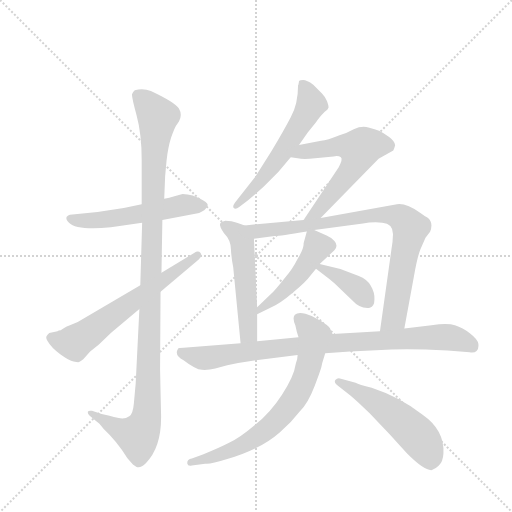
t = 0.00 s
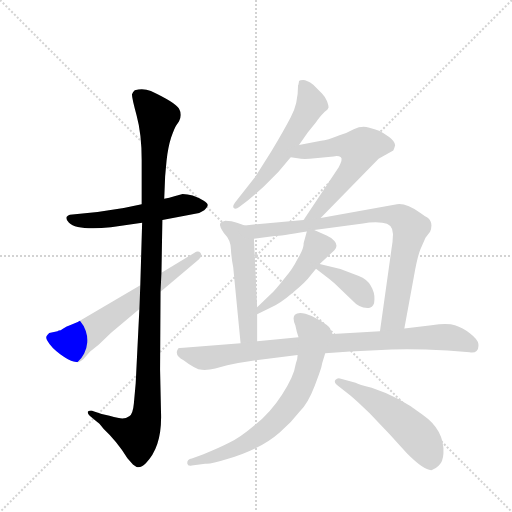
t = 1.98 s
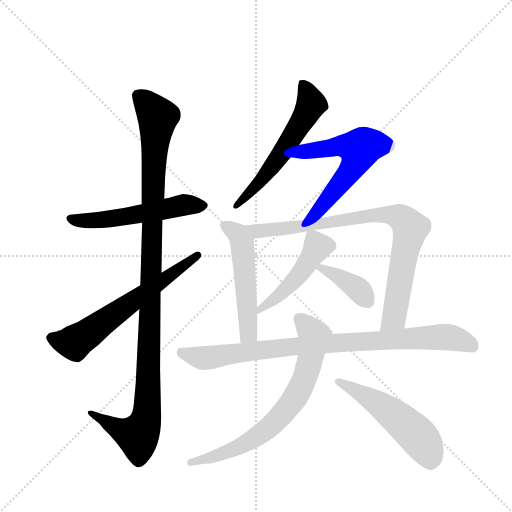
t = 3.96 s
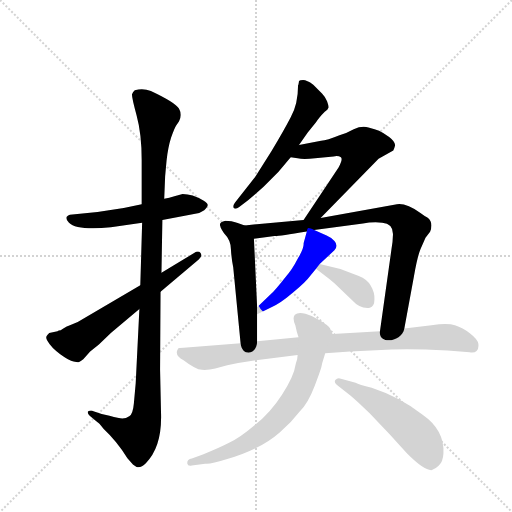
t = 5.94 s
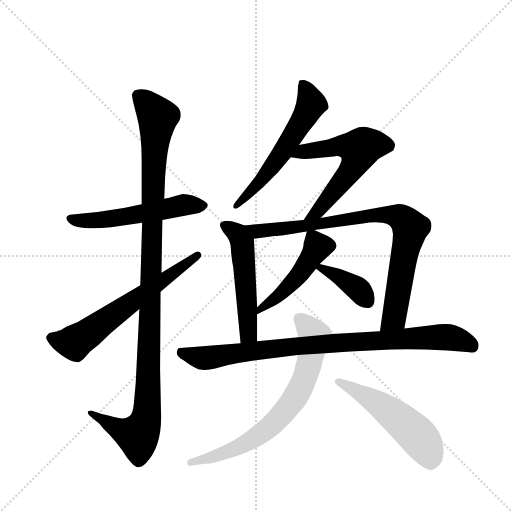
t = 7.92 s
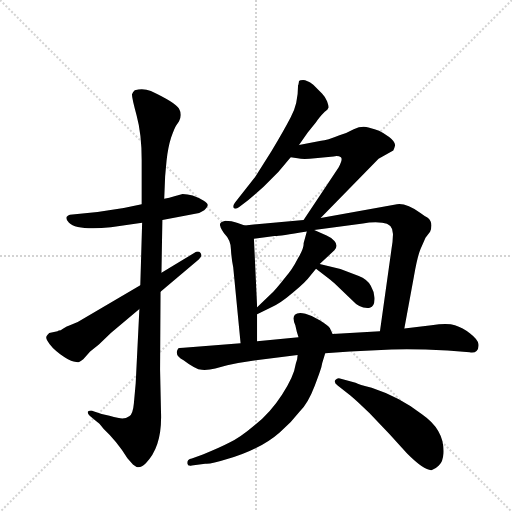
t = 9.90 s

The animated SVG that drew these frames (rendered in a browser with its animation timeline set to each time). Animation: 12 CSS @keyframes rules; one cycle of 9.90 s.

<svg version="1.1" viewBox="0 0 1024 1024" xmlns="http://www.w3.org/2000/svg">
  <g stroke="lightgray" stroke-dasharray="1,1" stroke-width="1" transform="scale(4, 4)">
    <line x1="0" y1="0" x2="256" y2="256"></line>
    <line x1="256" y1="0" x2="0" y2="256"></line>
    <line x1="128" y1="0" x2="128" y2="256"></line>
    <line x1="0" y1="128" x2="256" y2="128"></line>
  </g>
  <g transform="scale(0.92, -0.92) translate(60, -900)">
    <style type="text/css">
      
        @keyframes keyframes0 {
          from {
            stroke: blue;
            stroke-dashoffset: 547;
            stroke-width: 128;
          }
          64% {
            animation-timing-function: step-end;
            stroke: blue;
            stroke-dashoffset: 0;
            stroke-width: 128;
          }
          to {
            stroke: black;
            stroke-width: 1024;
          }
        }
        #make-me-a-hanzi-animation-0 {
          animation: keyframes0 0.6951497395833334s both;
          animation-delay: 0s;
          animation-timing-function: linear;
        }
      
        @keyframes keyframes1 {
          from {
            stroke: blue;
            stroke-dashoffset: 1131;
            stroke-width: 128;
          }
          79% {
            animation-timing-function: step-end;
            stroke: blue;
            stroke-dashoffset: 0;
            stroke-width: 128;
          }
          to {
            stroke: black;
            stroke-width: 1024;
          }
        }
        #make-me-a-hanzi-animation-1 {
          animation: keyframes1 1.17041015625s both;
          animation-delay: 0.6951497395833334s;
          animation-timing-function: linear;
        }
      
        @keyframes keyframes2 {
          from {
            stroke: blue;
            stroke-dashoffset: 632;
            stroke-width: 128;
          }
          67% {
            animation-timing-function: step-end;
            stroke: blue;
            stroke-dashoffset: 0;
            stroke-width: 128;
          }
          to {
            stroke: black;
            stroke-width: 1024;
          }
        }
        #make-me-a-hanzi-animation-2 {
          animation: keyframes2 0.7643229166666666s both;
          animation-delay: 1.8655598958333335s;
          animation-timing-function: linear;
        }
      
        @keyframes keyframes3 {
          from {
            stroke: blue;
            stroke-dashoffset: 581;
            stroke-width: 128;
          }
          65% {
            animation-timing-function: step-end;
            stroke: blue;
            stroke-dashoffset: 0;
            stroke-width: 128;
          }
          to {
            stroke: black;
            stroke-width: 1024;
          }
        }
        #make-me-a-hanzi-animation-3 {
          animation: keyframes3 0.7228190104166666s both;
          animation-delay: 2.6298828125s;
          animation-timing-function: linear;
        }
      
        @keyframes keyframes4 {
          from {
            stroke: blue;
            stroke-dashoffset: 594;
            stroke-width: 128;
          }
          66% {
            animation-timing-function: step-end;
            stroke: blue;
            stroke-dashoffset: 0;
            stroke-width: 128;
          }
          to {
            stroke: black;
            stroke-width: 1024;
          }
        }
        #make-me-a-hanzi-animation-4 {
          animation: keyframes4 0.7333984375s both;
          animation-delay: 3.3527018229166665s;
          animation-timing-function: linear;
        }
      
        @keyframes keyframes5 {
          from {
            stroke: blue;
            stroke-dashoffset: 527;
            stroke-width: 128;
          }
          63% {
            animation-timing-function: step-end;
            stroke: blue;
            stroke-dashoffset: 0;
            stroke-width: 128;
          }
          to {
            stroke: black;
            stroke-width: 1024;
          }
        }
        #make-me-a-hanzi-animation-5 {
          animation: keyframes5 0.6788736979166666s both;
          animation-delay: 4.086100260416666s;
          animation-timing-function: linear;
        }
      
        @keyframes keyframes6 {
          from {
            stroke: blue;
            stroke-dashoffset: 856;
            stroke-width: 128;
          }
          74% {
            animation-timing-function: step-end;
            stroke: blue;
            stroke-dashoffset: 0;
            stroke-width: 128;
          }
          to {
            stroke: black;
            stroke-width: 1024;
          }
        }
        #make-me-a-hanzi-animation-6 {
          animation: keyframes6 0.9466145833333334s both;
          animation-delay: 4.764973958333333s;
          animation-timing-function: linear;
        }
      
        @keyframes keyframes7 {
          from {
            stroke: blue;
            stroke-dashoffset: 478;
            stroke-width: 128;
          }
          61% {
            animation-timing-function: step-end;
            stroke: blue;
            stroke-dashoffset: 0;
            stroke-width: 128;
          }
          to {
            stroke: black;
            stroke-width: 1024;
          }
        }
        #make-me-a-hanzi-animation-7 {
          animation: keyframes7 0.6389973958333334s both;
          animation-delay: 5.711588541666666s;
          animation-timing-function: linear;
        }
      
        @keyframes keyframes8 {
          from {
            stroke: blue;
            stroke-dashoffset: 382;
            stroke-width: 128;
          }
          55% {
            animation-timing-function: step-end;
            stroke: blue;
            stroke-dashoffset: 0;
            stroke-width: 128;
          }
          to {
            stroke: black;
            stroke-width: 1024;
          }
        }
        #make-me-a-hanzi-animation-8 {
          animation: keyframes8 0.5608723958333334s both;
          animation-delay: 6.350585937499999s;
          animation-timing-function: linear;
        }
      
        @keyframes keyframes9 {
          from {
            stroke: blue;
            stroke-dashoffset: 896;
            stroke-width: 128;
          }
          74% {
            animation-timing-function: step-end;
            stroke: blue;
            stroke-dashoffset: 0;
            stroke-width: 128;
          }
          to {
            stroke: black;
            stroke-width: 1024;
          }
        }
        #make-me-a-hanzi-animation-9 {
          animation: keyframes9 0.9791666666666666s both;
          animation-delay: 6.911458333333332s;
          animation-timing-function: linear;
        }
      
        @keyframes keyframes10 {
          from {
            stroke: blue;
            stroke-dashoffset: 724;
            stroke-width: 128;
          }
          70% {
            animation-timing-function: step-end;
            stroke: blue;
            stroke-dashoffset: 0;
            stroke-width: 128;
          }
          to {
            stroke: black;
            stroke-width: 1024;
          }
        }
        #make-me-a-hanzi-animation-10 {
          animation: keyframes10 0.8391927083333334s both;
          animation-delay: 7.890624999999999s;
          animation-timing-function: linear;
        }
      
        @keyframes keyframes11 {
          from {
            stroke: blue;
            stroke-dashoffset: 533;
            stroke-width: 128;
          }
          63% {
            animation-timing-function: step-end;
            stroke: blue;
            stroke-dashoffset: 0;
            stroke-width: 128;
          }
          to {
            stroke: black;
            stroke-width: 1024;
          }
        }
        #make-me-a-hanzi-animation-11 {
          animation: keyframes11 0.6837565104166666s both;
          animation-delay: 8.729817708333332s;
          animation-timing-function: linear;
        }
      
    </style>
    
      <path d="M 293 422 L 373 437 L 384 443 Q 391 450 391 452 Q 394 457 382 464 Q 358 478 337 478 L 321 474 Q 307 469 297 468 L 248 456 L 209 448 L 152 439 L 92 433 Q 88 432 85 429 Q 82 424 90 416 Q 107 399 181 406 L 249 416 L 293 422 Z" fill="lightgray"></path>
    
      <path d="M 243 228 L 235 67 L 231 23 Q 229 0 221 -5 Q 214 -10 206 -10 Q 199 -10 178 -4 L 161 0 L 140 7 Q 132 8 131 5 Q 130 1 135 -4 L 152 -18 Q 153 -17 165 -32 Q 194 -59 217 -96 L 229 -110 Q 236 -115 237 -115 Q 246 -118 257 -107 Q 293 -71 290 4 L 288 96 L 289 266 L 291 307 L 293 422 L 297 468 L 299 517 L 302 550 Q 305 579 312 601 Q 320 623 323 627 L 329 636 Q 337 650 329 664 Q 321 677 268 702 Q 252 709 233 704 Q 229 701 227 695 Q 226 689 237 649 Q 248 609 248 552 L 248 456 L 249 416 L 245 280 L 243 228 Z" fill="lightgray"></path>
    
      <path d="M 65 180 L 47 176 L 43 172 Q 38 167 43 159 Q 52 143 71 130 Q 90 116 100 114 Q 110 112 112 113 Q 115 114 121 119 L 136 136 L 155 151 L 181 176 L 243 228 L 289 266 L 372 336 Q 381 343 376 350 Q 371 356 362 350 L 291 307 L 245 280 L 109 200 L 92 193 Q 77 187 72 182 Q 67 182 65 180 Z" fill="lightgray"></path>
    
      <path d="M 590 585 L 609 612 L 627 634 Q 633 644 646 657 Q 653 662 654 666 Q 655 669 651 680 Q 647 690 640 697 L 621 716 Q 607 726 599 726 Q 592 726 590 724 Q 589 715 588 715 Q 588 673 572 645 Q 557 616 530 571 L 495 516 L 451 460 Q 445 452 448 448 Q 452 444 460 450 L 480 465 L 513 494 L 545 526 L 572 558 L 590 585 Z" fill="lightgray"></path>
    
      <path d="M 637 426 L 763 555 L 795 573 Q 797 576 799 584 Q 799 592 786 602 Q 773 612 764 616 Q 756 619 741 623 Q 726 627 709 619 Q 693 610 678 606 Q 651 595 638 594 L 590 585 C 561 579 542 562 572 558 L 587 556 Q 599 553 625 556 L 665 560 Q 676 562 681 558 Q 686 554 676 536 L 600 422 C 583 397 616 405 637 426 Z" fill="lightgray"></path>
    
      <path d="M 472 410 L 455 416 Q 444 420 430 420 Q 415 417 419 408 Q 419 405 427 393 Q 442 378 442 358 Q 443 339 447 319 L 463 154 C 466 124 499 128 499 158 L 499 217 L 499 232 L 492 381 C 491 403 491 403 472 410 Z" fill="lightgray"></path>
    
      <path d="M 819 186 L 840 300 Q 847 341 854 358 L 865 383 L 875 396 Q 883 417 869 427 Q 862 431 854 437 Q 823 459 803 456 L 637 426 L 600 422 L 472 410 C 442 407 462 377 492 381 L 537 387 Q 542 386 607 397 L 623 400 L 729 414 Q 749 418 771 416 Q 797 414 794 386 Q 794 374 791 358 L 766 180 C 762 150 814 156 819 186 Z" fill="lightgray"></path>
    
      <path d="M 607 397 L 600 371 Q 601 360 588 339 Q 575 313 560 297 Q 538 269 529 261 L 499 232 C 477 211 472 204 499 217 L 530 232 Q 549 240 577 264 Q 605 287 615 301 L 627 316 L 635 326 L 667 356 Q 676 366 667 376 Q 658 385 650 388 L 623 400 C 609 406 609 406 607 397 Z" fill="lightgray"></path>
    
      <path d="M 680 315 L 635 326 C 606 333 604 333 627 316 L 658 292 Q 661 290 667 284 L 705 248 Q 723 228 744 231 Q 754 234 754 249 Q 755 264 746 279 Q 738 293 720 300 L 680 315 Z" fill="lightgray"></path>
    
      <path d="M 647 132 L 701 136 L 791 140 Q 836 142 913 138 L 961 134 Q 971 132 976 137 Q 981 141 980 152 Q 979 162 962 175 Q 946 188 929 193 Q 913 198 878 193 L 819 186 L 766 180 L 663 174 L 589 167 L 499 158 L 463 154 L 339 144 Q 328 144 327 142 Q 318 127 339 117 Q 365 97 379 96 Q 393 95 408 99 L 434 106 Q 459 112 489 116 L 587 128 L 647 132 Z" fill="lightgray"></path>
    
      <path d="M 548 -40 Q 573 -19 592 6 Q 610 24 624 61 Q 638 98 639 104 Q 640 110 643 119 L 647 132 C 656 161 665 170 663 174 L 657 187 Q 653 192 636 203 Q 620 214 604 218 Q 588 222 581 216 Q 575 209 582 193 Q 585 178 589 167 L 587 128 L 586 119 L 583 109 Q 579 81 553 42 Q 528 3 494 -24 Q 461 -52 439 -62 Q 418 -73 381 -88 L 357 -97 Q 347 -98 347 -107 Q 348 -114 357 -112 L 386 -108 Q 396 -110 434 -98 Q 506 -77 548 -40 Z" fill="lightgray"></path>
    
      <path d="M 674 62 L 701 41 Q 719 26 743 2 L 787 -44 L 825 -86 Q 863 -124 879 -122 Q 886 -120 894 -112 Q 903 -104 904 -86 Q 907 -35 858 -1 Q 809 37 748 57 Q 720 64 713 68 L 679 77 Q 674 79 669 74 Q 665 69 674 62 Z" fill="lightgray"></path>
    
    
      <clipPath id="make-me-a-hanzi-clip-0">
        <path d="M 293 422 L 373 437 L 384 443 Q 391 450 391 452 Q 394 457 382 464 Q 358 478 337 478 L 321 474 Q 307 469 297 468 L 248 456 L 209 448 L 152 439 L 92 433 Q 88 432 85 429 Q 82 424 90 416 Q 107 399 181 406 L 249 416 L 293 422 Z"></path>
      </clipPath>
      <path clip-path="url(#make-me-a-hanzi-clip-0)" d="M 92 424 L 168 421 L 331 453 L 380 453" fill="none" id="make-me-a-hanzi-animation-0" stroke-dasharray="419 838" stroke-linecap="round"></path>
    
      <clipPath id="make-me-a-hanzi-clip-1">
        <path d="M 243 228 L 235 67 L 231 23 Q 229 0 221 -5 Q 214 -10 206 -10 Q 199 -10 178 -4 L 161 0 L 140 7 Q 132 8 131 5 Q 130 1 135 -4 L 152 -18 Q 153 -17 165 -32 Q 194 -59 217 -96 L 229 -110 Q 236 -115 237 -115 Q 246 -118 257 -107 Q 293 -71 290 4 L 288 96 L 289 266 L 291 307 L 293 422 L 297 468 L 299 517 L 302 550 Q 305 579 312 601 Q 320 623 323 627 L 329 636 Q 337 650 329 664 Q 321 677 268 702 Q 252 709 233 704 Q 229 701 227 695 Q 226 689 237 649 Q 248 609 248 552 L 248 456 L 249 416 L 245 280 L 243 228 Z"></path>
      </clipPath>
      <path clip-path="url(#make-me-a-hanzi-clip-1)" d="M 241 692 L 283 645 L 273 518 L 259 -5 L 239 -47 L 209 -38 L 136 2" fill="none" id="make-me-a-hanzi-animation-1" stroke-dasharray="1003 2006" stroke-linecap="round"></path>
    
      <clipPath id="make-me-a-hanzi-clip-2">
        <path d="M 65 180 L 47 176 L 43 172 Q 38 167 43 159 Q 52 143 71 130 Q 90 116 100 114 Q 110 112 112 113 Q 115 114 121 119 L 136 136 L 155 151 L 181 176 L 243 228 L 289 266 L 372 336 Q 381 343 376 350 Q 371 356 362 350 L 291 307 L 245 280 L 109 200 L 92 193 Q 77 187 72 182 Q 67 182 65 180 Z"></path>
      </clipPath>
      <path clip-path="url(#make-me-a-hanzi-clip-2)" d="M 54 166 L 70 158 L 102 156 L 369 344" fill="none" id="make-me-a-hanzi-animation-2" stroke-dasharray="504 1008" stroke-linecap="round"></path>
    
      <clipPath id="make-me-a-hanzi-clip-3">
        <path d="M 590 585 L 609 612 L 627 634 Q 633 644 646 657 Q 653 662 654 666 Q 655 669 651 680 Q 647 690 640 697 L 621 716 Q 607 726 599 726 Q 592 726 590 724 Q 589 715 588 715 Q 588 673 572 645 Q 557 616 530 571 L 495 516 L 451 460 Q 445 452 448 448 Q 452 444 460 450 L 480 465 L 513 494 L 545 526 L 572 558 L 590 585 Z"></path>
      </clipPath>
      <path clip-path="url(#make-me-a-hanzi-clip-3)" d="M 596 718 L 617 673 L 602 645 L 509 509 L 453 453" fill="none" id="make-me-a-hanzi-animation-3" stroke-dasharray="453 906" stroke-linecap="round"></path>
    
      <clipPath id="make-me-a-hanzi-clip-4">
        <path d="M 637 426 L 763 555 L 795 573 Q 797 576 799 584 Q 799 592 786 602 Q 773 612 764 616 Q 756 619 741 623 Q 726 627 709 619 Q 693 610 678 606 Q 651 595 638 594 L 590 585 C 561 579 542 562 572 558 L 587 556 Q 599 553 625 556 L 665 560 Q 676 562 681 558 Q 686 554 676 536 L 600 422 C 583 397 616 405 637 426 Z"></path>
      </clipPath>
      <path clip-path="url(#make-me-a-hanzi-clip-4)" d="M 580 559 L 611 572 L 677 583 L 721 576 L 707 536 L 689 512 L 629 439 L 606 427" fill="none" id="make-me-a-hanzi-animation-4" stroke-dasharray="466 932" stroke-linecap="round"></path>
    
      <clipPath id="make-me-a-hanzi-clip-5">
        <path d="M 472 410 L 455 416 Q 444 420 430 420 Q 415 417 419 408 Q 419 405 427 393 Q 442 378 442 358 Q 443 339 447 319 L 463 154 C 466 124 499 128 499 158 L 499 217 L 499 232 L 492 381 C 491 403 491 403 472 410 Z"></path>
      </clipPath>
      <path clip-path="url(#make-me-a-hanzi-clip-5)" d="M 428 411 L 457 390 L 467 372 L 480 178 L 468 162" fill="none" id="make-me-a-hanzi-animation-5" stroke-dasharray="399 798" stroke-linecap="round"></path>
    
      <clipPath id="make-me-a-hanzi-clip-6">
        <path d="M 819 186 L 840 300 Q 847 341 854 358 L 865 383 L 875 396 Q 883 417 869 427 Q 862 431 854 437 Q 823 459 803 456 L 637 426 L 600 422 L 472 410 C 442 407 462 377 492 381 L 537 387 Q 542 386 607 397 L 623 400 L 729 414 Q 749 418 771 416 Q 797 414 794 386 Q 794 374 791 358 L 766 180 C 762 150 814 156 819 186 Z"></path>
      </clipPath>
      <path clip-path="url(#make-me-a-hanzi-clip-6)" d="M 479 408 L 500 397 L 513 398 L 768 433 L 800 432 L 819 421 L 832 404 L 800 226 L 796 209 L 772 187" fill="none" id="make-me-a-hanzi-animation-6" stroke-dasharray="728 1456" stroke-linecap="round"></path>
    
      <clipPath id="make-me-a-hanzi-clip-7">
        <path d="M 607 397 L 600 371 Q 601 360 588 339 Q 575 313 560 297 Q 538 269 529 261 L 499 232 C 477 211 472 204 499 217 L 530 232 Q 549 240 577 264 Q 605 287 615 301 L 627 316 L 635 326 L 667 356 Q 676 366 667 376 Q 658 385 650 388 L 623 400 C 609 406 609 406 607 397 Z"></path>
      </clipPath>
      <path clip-path="url(#make-me-a-hanzi-clip-7)" d="M 613 388 L 623 381 L 630 363 L 607 326 L 561 270 L 502 225" fill="none" id="make-me-a-hanzi-animation-7" stroke-dasharray="350 700" stroke-linecap="round"></path>
    
      <clipPath id="make-me-a-hanzi-clip-8">
        <path d="M 680 315 L 635 326 C 606 333 604 333 627 316 L 658 292 Q 661 290 667 284 L 705 248 Q 723 228 744 231 Q 754 234 754 249 Q 755 264 746 279 Q 738 293 720 300 L 680 315 Z"></path>
      </clipPath>
      <path clip-path="url(#make-me-a-hanzi-clip-8)" d="M 636 317 L 714 275 L 738 246" fill="none" id="make-me-a-hanzi-animation-8" stroke-dasharray="254 508" stroke-linecap="round"></path>
    
      <clipPath id="make-me-a-hanzi-clip-9">
        <path d="M 647 132 L 701 136 L 791 140 Q 836 142 913 138 L 961 134 Q 971 132 976 137 Q 981 141 980 152 Q 979 162 962 175 Q 946 188 929 193 Q 913 198 878 193 L 819 186 L 766 180 L 663 174 L 589 167 L 499 158 L 463 154 L 339 144 Q 328 144 327 142 Q 318 127 339 117 Q 365 97 379 96 Q 393 95 408 99 L 434 106 Q 459 112 489 116 L 587 128 L 647 132 Z"></path>
      </clipPath>
      <path clip-path="url(#make-me-a-hanzi-clip-9)" d="M 334 134 L 386 121 L 583 148 L 903 167 L 943 160 L 966 148" fill="none" id="make-me-a-hanzi-animation-9" stroke-dasharray="768 1536" stroke-linecap="round"></path>
    
      <clipPath id="make-me-a-hanzi-clip-10">
        <path d="M 548 -40 Q 573 -19 592 6 Q 610 24 624 61 Q 638 98 639 104 Q 640 110 643 119 L 647 132 C 656 161 665 170 663 174 L 657 187 Q 653 192 636 203 Q 620 214 604 218 Q 588 222 581 216 Q 575 209 582 193 Q 585 178 589 167 L 587 128 L 586 119 L 583 109 Q 579 81 553 42 Q 528 3 494 -24 Q 461 -52 439 -62 Q 418 -73 381 -88 L 357 -97 Q 347 -98 347 -107 Q 348 -114 357 -112 L 386 -108 Q 396 -110 434 -98 Q 506 -77 548 -40 Z"></path>
      </clipPath>
      <path clip-path="url(#make-me-a-hanzi-clip-10)" d="M 589 209 L 624 170 L 604 81 L 576 28 L 538 -17 L 483 -59 L 422 -88 L 355 -104" fill="none" id="make-me-a-hanzi-animation-10" stroke-dasharray="596 1192" stroke-linecap="round"></path>
    
      <clipPath id="make-me-a-hanzi-clip-11">
        <path d="M 674 62 L 701 41 Q 719 26 743 2 L 787 -44 L 825 -86 Q 863 -124 879 -122 Q 886 -120 894 -112 Q 903 -104 904 -86 Q 907 -35 858 -1 Q 809 37 748 57 Q 720 64 713 68 L 679 77 Q 674 79 669 74 Q 665 69 674 62 Z"></path>
      </clipPath>
      <path clip-path="url(#make-me-a-hanzi-clip-11)" d="M 676 70 L 748 32 L 818 -19 L 865 -71 L 877 -108" fill="none" id="make-me-a-hanzi-animation-11" stroke-dasharray="405 810" stroke-linecap="round"></path>
    
  </g>
</svg>
